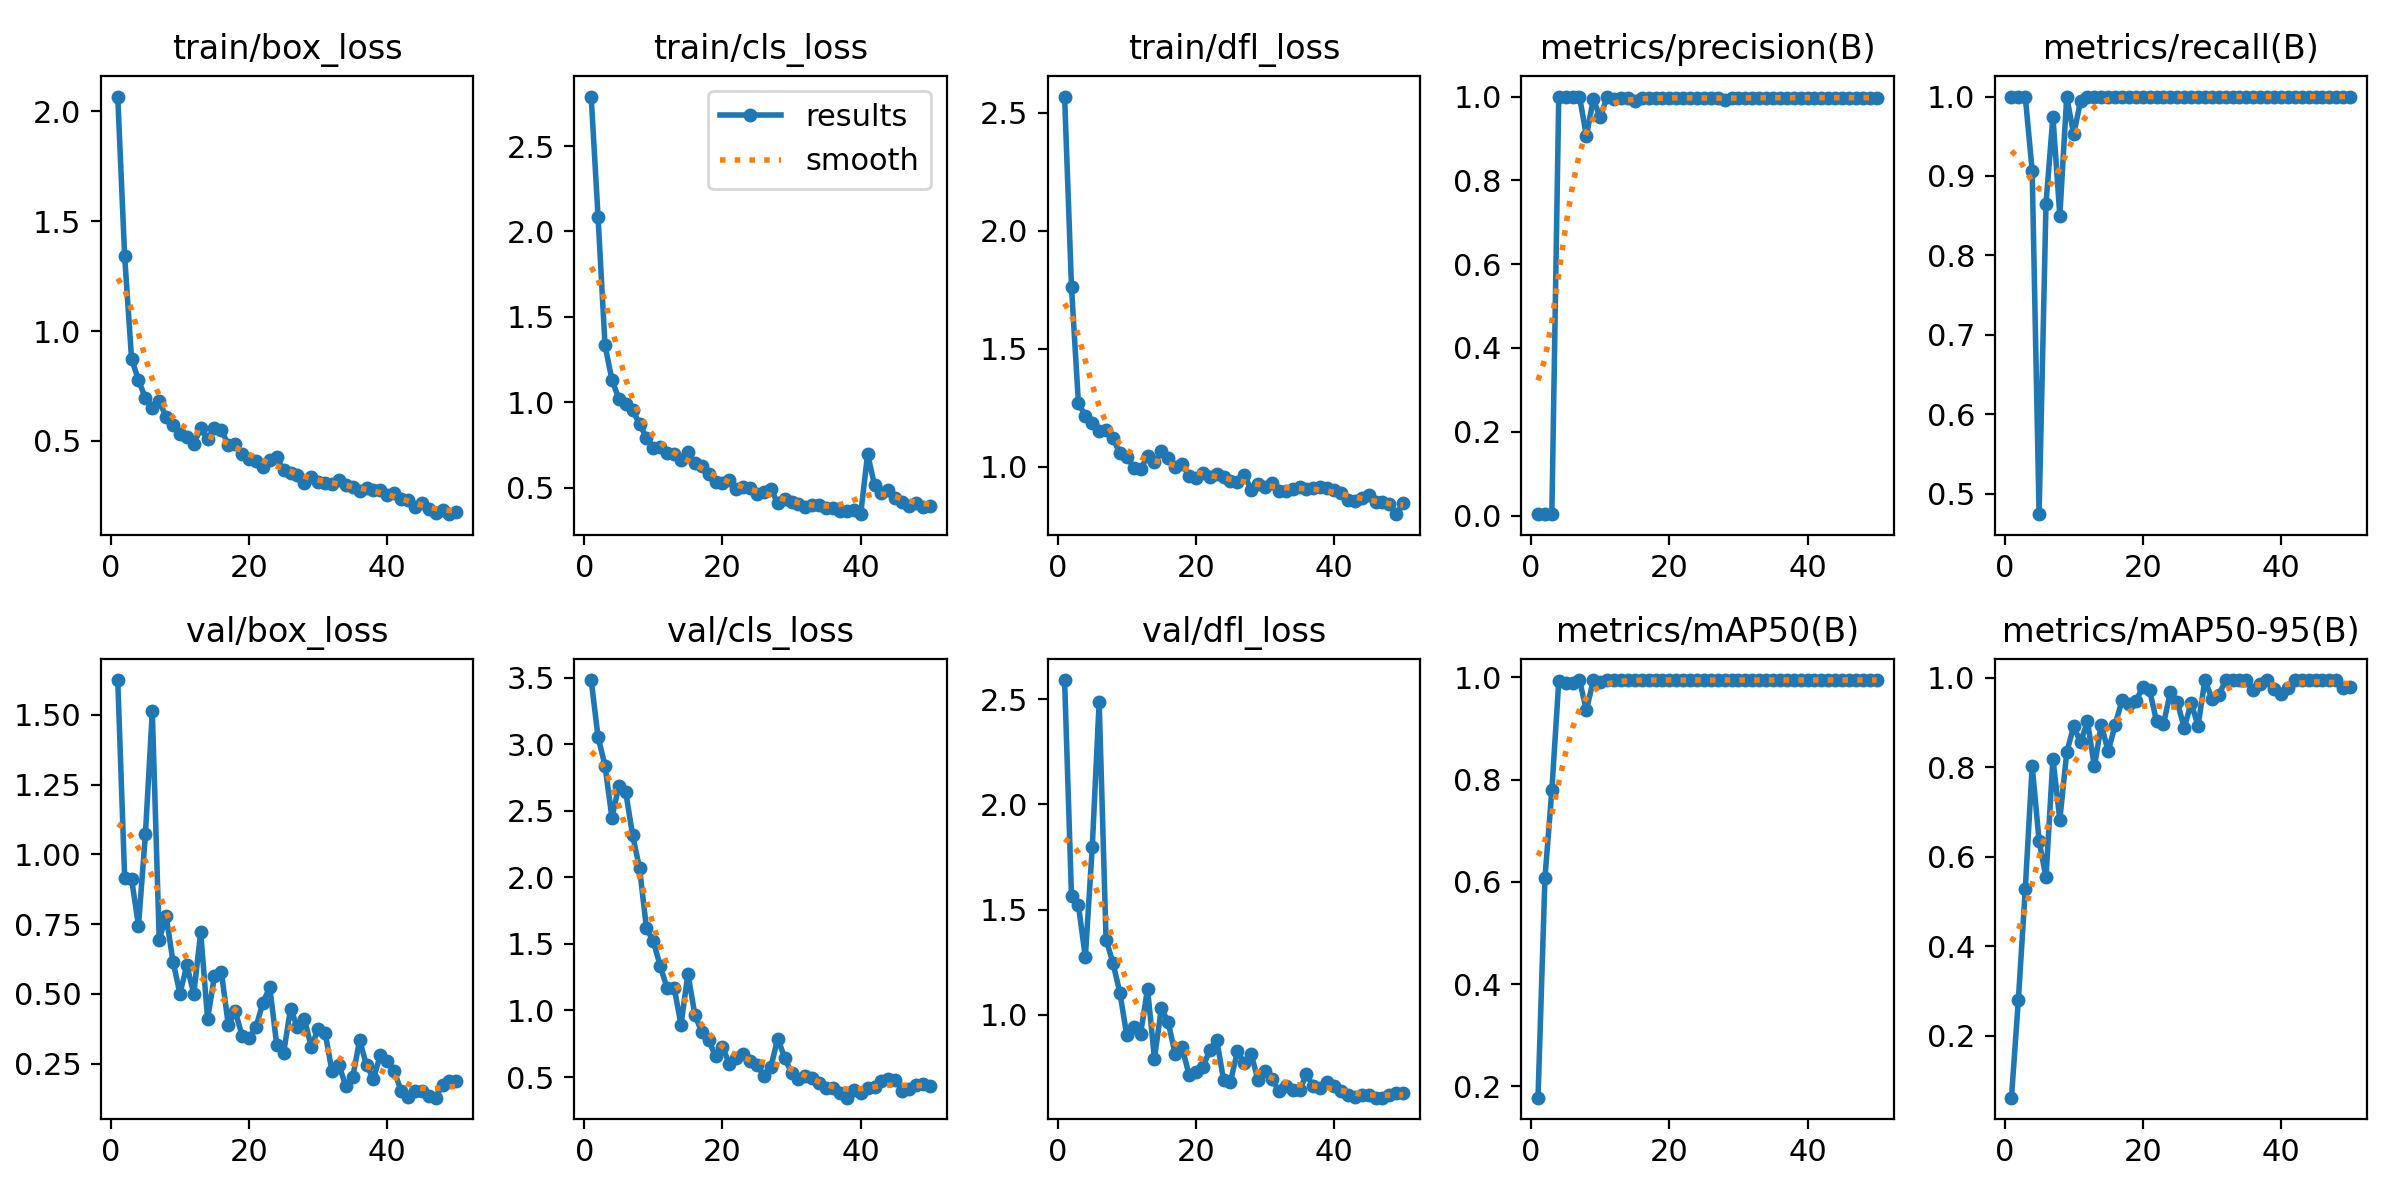

Source data for this figure (header and first rows):
epoch, time, train/box_loss, train/cls_loss, train/dfl_loss, metrics/precision(B), metrics/recall(B), metrics/mAP50(B), metrics/mAP50-95(B), val/box_loss, val/cls_loss, val/dfl_loss, lr/pg0, lr/pg1, lr/pg2
1, 98.26, 2.066, 2.79, 2.57, 0.00333, 1, 0.1775, 0.06208, 1.625, 3.481, 2.592, 0.00012, 0.00012, 0.00012
2, 193.4, 1.339, 2.083, 1.761, 0.00333, 1, 0.607, 0.2801, 0.9155, 3.052, 1.563, 0.0002549, 0.0002549, 0.0002549
3, 281.4, 0.8732, 1.334, 1.27, 0.00333, 1, 0.7795, 0.5282, 0.9118, 2.839, 1.521, 0.0003842, 0.0003842, 0.0003842
4, 388.9, 0.7776, 1.131, 1.216, 1, 0.9063, 0.9926, 0.8035, 0.7446, 2.448, 1.275, 0.0005079, 0.0005079, 0.0005079
5, 502.6, 0.6943, 1.02, 1.186, 1, 0.4741, 0.9885, 0.6355, 1.072, 2.683, 1.796, 0.0006261, 0.0006261, 0.0006261
6, 592.3, 0.6511, 0.9893, 1.151, 1, 0.8652, 0.9885, 0.5541, 1.513, 2.64, 2.488, 0.0007388, 0.0007388, 0.0007388
7, 695.7, 0.6827, 0.9519, 1.156, 1, 0.9748, 0.995, 0.8194, 0.6942, 2.314, 1.357, 0.000846, 0.000846, 0.000846
8, 814, 0.608, 0.8741, 1.121, 0.9058, 0.85, 0.9357, 0.6831, 0.779, 2.069, 1.247, 0.0009475, 0.0009475, 0.0009475
9, 931.4, 0.5746, 0.7902, 1.058, 0.9935, 1, 0.995, 0.8336, 0.6155, 1.617, 1.104, 0.001044, 0.001044, 0.001044
10, 1055, 0.5305, 0.7303, 1.043, 0.9501, 0.9523, 0.9902, 0.8914, 0.501, 1.518, 0.9033, 0.001134, 0.001134, 0.001134
11, 1155, 0.5183, 0.7391, 0.9977, 1, 0.9942, 0.995, 0.8564, 0.6034, 1.334, 0.9424, 0.001219, 0.001219, 0.001219
12, 1262, 0.4876, 0.6999, 0.9899, 0.9951, 1, 0.995, 0.9024, 0.4999, 1.165, 0.9109, 0.001298, 0.001298, 0.001298
13, 1379, 0.5572, 0.6973, 1.046, 0.9967, 1, 0.995, 0.8019, 0.7205, 1.172, 1.124, 0.001372, 0.001372, 0.001372
14, 1493, 0.5089, 0.6639, 1.02, 0.9964, 1, 0.995, 0.8952, 0.4101, 0.8938, 0.7919, 0.001441, 0.001441, 0.001441
15, 1608, 0.5598, 0.707, 1.066, 0.9901, 1, 0.995, 0.8355, 0.5646, 1.275, 1.032, 0.001446, 0.001446, 0.001446
16, 1720, 0.55, 0.6417, 1.037, 0.996, 1, 0.995, 0.8946, 0.5767, 0.9689, 0.965, 0.001406, 0.001406, 0.001406
17, 1842, 0.4815, 0.6235, 0.9979, 0.997, 1, 0.995, 0.9497, 0.3883, 0.8368, 0.8118, 0.001366, 0.001366, 0.001366
18, 1958, 0.4843, 0.581, 1.013, 0.9958, 1, 0.995, 0.9419, 0.4377, 0.7784, 0.8456, 0.001327, 0.001327, 0.001327
19, 2064, 0.4428, 0.5336, 0.9617, 0.997, 1, 0.995, 0.9475, 0.3495, 0.6554, 0.7159, 0.001287, 0.001287, 0.001287
20, 2208, 0.4179, 0.5263, 0.9526, 0.9974, 1, 0.995, 0.9798, 0.3424, 0.7276, 0.729, 0.001248, 0.001248, 0.001248
21, 2335, 0.4086, 0.546, 0.9748, 0.9974, 1, 0.995, 0.9718, 0.3809, 0.5989, 0.7511, 0.001208, 0.001208, 0.001208
22, 2436, 0.3811, 0.493, 0.9595, 0.9972, 1, 0.995, 0.9026, 0.4687, 0.6453, 0.831, 0.001168, 0.001168, 0.001168
23, 2534, 0.4149, 0.5022, 0.9716, 0.9972, 1, 0.995, 0.8963, 0.5243, 0.6724, 0.8826, 0.001129, 0.001129, 0.001129
24, 2636, 0.4279, 0.4944, 0.9555, 0.9974, 1, 0.995, 0.9688, 0.3182, 0.6181, 0.6915, 0.001089, 0.001089, 0.001089
25, 2742, 0.3667, 0.4615, 0.9388, 0.9963, 1, 0.995, 0.9454, 0.2883, 0.5909, 0.6801, 0.00105, 0.00105, 0.00105
26, 2845, 0.3541, 0.473, 0.936, 0.9973, 1, 0.995, 0.8885, 0.4467, 0.5105, 0.8264, 0.00101, 0.00101, 0.00101
27, 2948, 0.3434, 0.4933, 0.9661, 0.997, 1, 0.995, 0.9435, 0.3814, 0.5756, 0.7725, 0.0009704, 0.0009704, 0.0009704
28, 3048, 0.3104, 0.4073, 0.9042, 0.9911, 1, 0.995, 0.8931, 0.4108, 0.7889, 0.8125, 0.0009308, 0.0009308, 0.0009308
29, 3150, 0.3352, 0.4336, 0.9289, 0.9963, 1, 0.995, 0.995, 0.3105, 0.6452, 0.6896, 0.0008912, 0.0008912, 0.0008912
30, 3248, 0.3115, 0.4139, 0.9143, 0.9972, 1, 0.995, 0.9534, 0.3731, 0.53, 0.7341, 0.0008516, 0.0008516, 0.0008516
31, 3342, 0.311, 0.4048, 0.9317, 0.9974, 1, 0.995, 0.961, 0.3617, 0.488, 0.6934, 0.000812, 0.000812, 0.000812
32, 3436, 0.3042, 0.3859, 0.8997, 0.9974, 1, 0.995, 0.995, 0.223, 0.5086, 0.6397, 0.0007724, 0.0007724, 0.0007724
33, 3556, 0.3231, 0.3962, 0.8998, 0.9973, 1, 0.995, 0.995, 0.2448, 0.493, 0.6613, 0.0007328, 0.0007328, 0.0007328
34, 3655, 0.301, 0.3989, 0.905, 0.9973, 1, 0.995, 0.995, 0.1707, 0.457, 0.6417, 0.0006932, 0.0006932, 0.0006932
35, 3752, 0.2914, 0.3819, 0.9161, 0.9974, 1, 0.995, 0.995, 0.2015, 0.4191, 0.641, 0.0006536, 0.0006536, 0.0006536
36, 3838, 0.2706, 0.3825, 0.9082, 0.9974, 1, 0.995, 0.973, 0.3338, 0.4191, 0.7165, 0.000614, 0.000614, 0.000614
37, 3934, 0.2869, 0.364, 0.9116, 0.9974, 1, 0.995, 0.986, 0.2447, 0.3831, 0.6597, 0.0005744, 0.0005744, 0.0005744
38, 4021, 0.2774, 0.3618, 0.9144, 0.9974, 1, 0.995, 0.995, 0.1959, 0.3451, 0.6513, 0.0005348, 0.0005348, 0.0005348
39, 4108, 0.276, 0.3707, 0.9103, 0.9974, 1, 0.995, 0.9751, 0.2813, 0.4022, 0.682, 0.0004952, 0.0004952, 0.0004952
40, 4388, 0.2532, 0.344, 0.903, 0.9975, 1, 0.995, 0.9631, 0.2605, 0.381, 0.6596, 0.0004556, 0.0004556, 0.0004556
41, 4524, 0.2625, 0.6951, 0.8914, 0.9975, 1, 0.995, 0.978, 0.2232, 0.4173, 0.6375, 0.000416, 0.000416, 0.000416
42, 4620, 0.2362, 0.5149, 0.86, 0.9975, 1, 0.995, 0.995, 0.1535, 0.4269, 0.621, 0.0003764, 0.0003764, 0.0003764
43, 4767, 0.2334, 0.4702, 0.8567, 0.9974, 1, 0.995, 0.995, 0.1306, 0.4685, 0.6083, 0.0003368, 0.0003368, 0.0003368
44, 4889, 0.1989, 0.4863, 0.8669, 0.9974, 1, 0.995, 0.995, 0.1514, 0.484, 0.6172, 0.0002972, 0.0002972, 0.0002972
45, 4997, 0.2178, 0.4362, 0.8829, 0.9974, 1, 0.995, 0.995, 0.1533, 0.4794, 0.617, 0.0002576, 0.0002576, 0.0002576
46, 5122, 0.1896, 0.4124, 0.85, 0.9974, 1, 0.995, 0.995, 0.1354, 0.3967, 0.6064, 0.000218, 0.000218, 0.000218
47, 5390, 0.1737, 0.3936, 0.8512, 0.9975, 1, 0.995, 0.995, 0.1281, 0.4126, 0.6061, 0.0001784, 0.0001784, 0.0001784
48, 5673, 0.1878, 0.4071, 0.8446, 0.9975, 1, 0.995, 0.995, 0.1724, 0.4386, 0.6192, 0.0001388, 0.0001388, 0.0001388
49, 6073, 0.1673, 0.3841, 0.7999, 0.9975, 1, 0.995, 0.9783, 0.188, 0.4449, 0.6272, 9.92e-05, 9.92e-05, 9.92e-05
50, 6187, 0.179, 0.3944, 0.8461, 0.9975, 1, 0.995, 0.9797, 0.187, 0.4352, 0.6267, 5.96e-05, 5.96e-05, 5.96e-05
